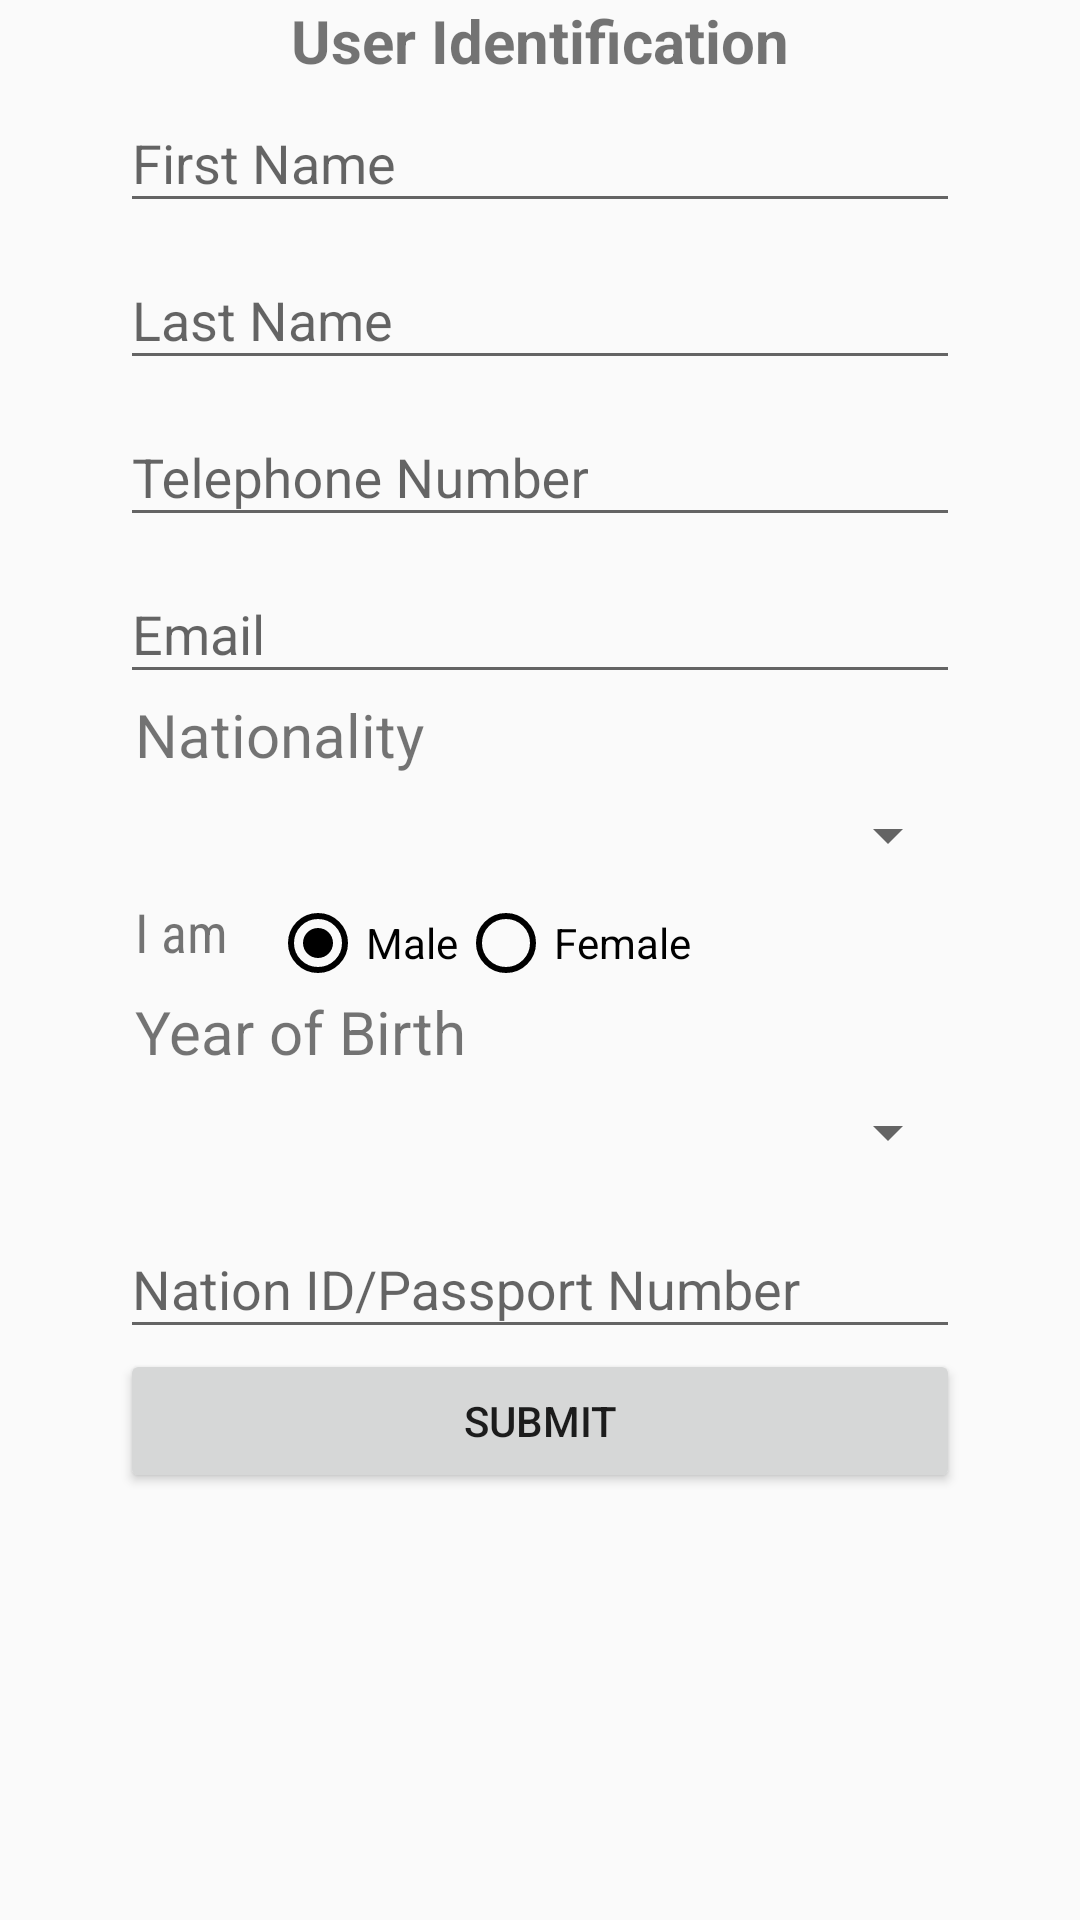

Here is an Android app screen rendered from its layout file. Give the layout XML and the strings, colors and styles it references.
<!-- AndroidManifest.xml: application theme AppTheme -->
<!-- res/layout/fragment_profile.xml -->
<RelativeLayout xmlns:android="http://schemas.android.com/apk/res/android"
    xmlns:tools="http://schemas.android.com/tools"
    android:layout_width="match_parent"
    android:layout_height="match_parent"
    tools:context=".MainActivity">

    <ScrollView
        android:layout_width="match_parent"
        android:layout_height="match_parent"
        android:layout_alignParentBottom="true"
        android:layout_alignParentLeft="true"
        android:layout_alignParentStart="true">

        <LinearLayout
            android:layout_width="match_parent"
            android:layout_height="wrap_content"
            android:layout_marginBottom="50dp"
            android:layout_marginLeft="40dp"
            android:layout_marginRight="40dp"
            android:orientation="vertical">

            <TextView
                android:layout_width="match_parent"
                android:layout_height="wrap_content"
                android:gravity="center"
                android:text="@string/profileFragmentTitle"
                android:textSize="20dp"
                android:textStyle="bold" />

            <android.support.design.widget.TextInputLayout
                android:layout_width="match_parent"
                android:layout_height="wrap_content">

                <EditText
                    android:id="@+id/txtFirstName"
                    android:layout_width="match_parent"
                    android:layout_height="wrap_content"
                    android:layout_alignParentLeft="true"
                    android:layout_alignParentStart="true"
                    android:layout_alignParentTop="true"
                    android:ems="10"
                    android:hint="@string/firstName"
                    android:paddingTop="5dp"
                    android:singleLine="true" />

            </android.support.design.widget.TextInputLayout>

            <android.support.design.widget.TextInputLayout
                android:layout_width="match_parent"
                android:layout_height="wrap_content">

                <EditText
                    android:id="@+id/txtLastName"
                    android:layout_width="match_parent"
                    android:layout_height="wrap_content"
                    android:layout_below="@+id/txtFirstName"
                    android:layout_marginTop="5dip"
                    android:ems="10"
                    android:hint="@string/lastName"
                    android:singleLine="true" />
            </android.support.design.widget.TextInputLayout>


            <android.support.design.widget.TextInputLayout
                android:layout_width="match_parent"
                android:layout_height="wrap_content">

                <EditText
                    android:id="@+id/txtPhoneNumber"
                    android:layout_width="match_parent"
                    android:layout_height="wrap_content"
                    android:ems="10"
                    android:hint="@string/phoneNumber"
                    android:inputType="phone"
                    android:singleLine="true" />
            </android.support.design.widget.TextInputLayout>


            <android.support.design.widget.TextInputLayout
                android:layout_width="match_parent"
                android:layout_height="wrap_content">

                <EditText
                    android:id="@+id/txtEmail"
                    android:layout_width="match_parent"
                    android:layout_height="wrap_content"
                    android:ems="10"
                    android:hint="@string/email"
                    android:inputType="textEmailAddress" />
            </android.support.design.widget.TextInputLayout>


                <TextView
                    android:layout_width="match_parent"
                    android:layout_height="wrap_content"
                    android:paddingLeft="5dp"
                    android:text="@string/nationality"
                    android:textSize="20dp"
                    android:textStyle="normal" />

                <Spinner
                    android:id="@+id/listNationality"
                    android:layout_width="match_parent"
                    android:layout_height="40dp"
                    android:tooltipText="@string/issueCategorySelect" />

                <RelativeLayout
                    android:id="@+id/layoutGender"
                    android:layout_width="match_parent"
                    android:layout_height="wrap_content"
                    android:layout_below="@+id/txtNationality">

                    <TextView
                        android:layout_width="wrap_content"
                        android:layout_height="wrap_content"
                        android:layout_marginRight="10dp"
                        android:fontFamily="sans-serif-condensed"
                        android:paddingLeft="5dp"
                        android:text="@string/gender"
                        android:textSize="18dp"
                        android:textStyle="normal" />

                    <RadioGroup
                        android:id="@+id/txtGender"
                        android:layout_width="match_parent"
                        android:layout_height="wrap_content"
                        android:layout_alignParentLeft="true"
                        android:layout_alignParentStart="true"

                        android:layout_marginLeft="70dp"
                        android:layout_marginStart="50dp"
                        android:orientation="horizontal">

                        <RadioButton
                            android:id="@+id/rdMale"
                            android:layout_width="wrap_content"
                            android:layout_height="wrap_content"
                            android:buttonTint="@color/colorBack"
                            android:checked="true"
                            android:text="@string/genderMale" />

                        <RadioButton
                            android:id="@+id/rdFemale"
                            android:layout_width="wrap_content"
                            android:layout_height="wrap_content"
                            android:buttonTint="@color/colorBack"
                            android:checked="false"
                            android:text="@string/genderFemale" />
                    </RadioGroup>
                </RelativeLayout>


                <TextView
                    android:layout_width="match_parent"
                    android:layout_height="wrap_content"
                    android:paddingLeft="5dp"
                    android:paddingRight="10dp"
                    android:text="@string/yearOfBirth"
                    android:textSize="20dp"
                    android:textStyle="normal" />

                <Spinner
                    android:id="@+id/listYearOfBirth"
                    android:layout_width="match_parent"
                    android:layout_height="40dp"
                    android:prompt="@string/yearOfBirthSelect"
                    android:tooltipText="@string/yearOfBirthSelect" />


            <android.support.design.widget.TextInputLayout
                android:layout_width="match_parent"
                android:layout_height="wrap_content">

                <EditText
                    android:id="@+id/txtNationalId"
                    android:layout_width="match_parent"
                    android:layout_height="wrap_content"
                    android:ems="10"
                    android:hint="@string/nid" />
            </android.support.design.widget.TextInputLayout>

            <Button
                android:id="@+id/btnSubmit"
                android:layout_width="match_parent"
                android:layout_height="wrap_content"
                android:layout_alignParentLeft="true"
                android:layout_alignParentStart="true"
                android:layout_below="@+id/txtNationalId"
                android:text="@string/btn_submit" />

        </LinearLayout>
    </ScrollView>
</RelativeLayout>
<!-- resources referenced by this layout -->
<resources>
  <color name="colorBack">#000000</color>
  <string name="btn_submit">Submit</string>
  <string name="email">Email</string>
  <string name="firstName">First Name</string>
  <string name="gender">I am</string>
  <string name="genderFemale">Female</string>
  <string name="genderMale">Male</string>
  <string name="issueCategorySelect">Select Issue Category</string>
  <string name="lastName">Last Name</string>
  <string name="nationality">Nationality</string>
  <string name="nid">Nation ID/Passport Number</string>
  <string name="phoneNumber">Telephone Number</string>
  <string name="profileFragmentTitle">User Identification</string>
  <string name="yearOfBirth">Year of Birth</string>
  <string name="yearOfBirthSelect">Selct Year of Birth</string>
  <style name="AppTheme" parent="Theme.AppCompat.Light.NoActionBar">
          
          <item name="colorPrimary">@color/mainColor</item>
          <item name="colorPrimaryDark">@color/mainColor</item>
          <item name="colorAccent">@color/colorAccent</item>
      </style>
  <color name="mainColor">#008080</color>
  <color name="colorAccent">#284756</color>
</resources>
